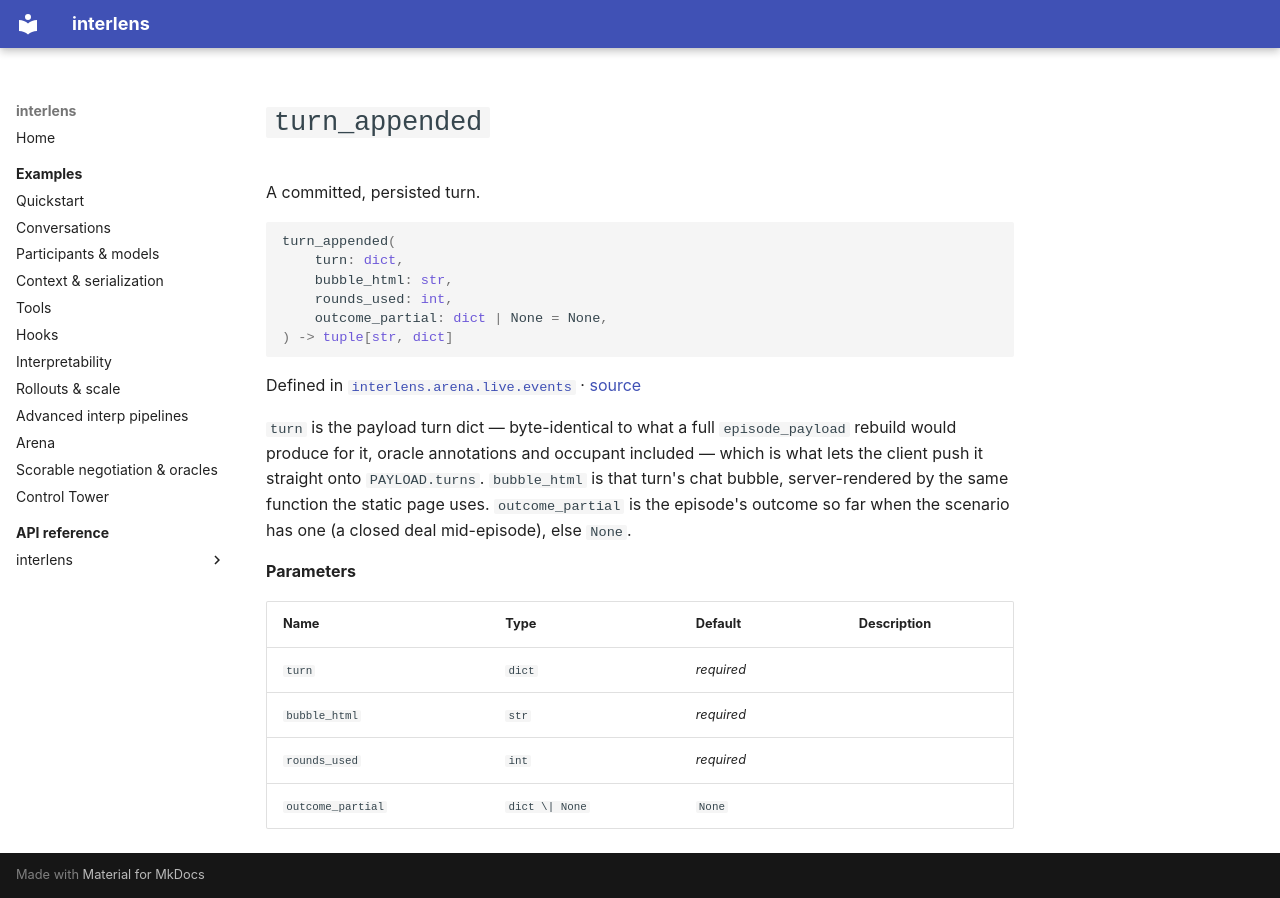

repository: Sid-MB/interlens · page: reference/interlens/arena/live/events/turn_appended/index.html · generator: mkdocs

# `turn_appended`

A committed, persisted turn.

```python
turn_appended(
	turn: dict,
	bubble_html: str,
	rounds_used: int,
	outcome_partial: dict | None = None,
) -> tuple[str, dict]
```

Defined in [`interlens.arena.live.events`](index.md) · [source](https://github.com/Sid-MB/interlens/blob/main/src/interlens/arena/live/events.py#L162-L170)

`turn` is the payload turn dict — byte-identical to what a full
`episode_payload` rebuild would produce for it, oracle annotations and occupant included — which is what
lets the client push it straight onto `PAYLOAD.turns`. `bubble_html` is that turn's chat bubble,
server-rendered by the same function the static page uses. `outcome_partial` is the episode's outcome so
far when the scenario has one (a closed deal mid-episode), else `None`.

**Parameters**

| Name | Type | Default | Description |
|---|---|---|---|
| `turn` | `dict` | *required* |  |
| `bubble_html` | `str` | *required* |  |
| `rounds_used` | `int` | *required* |  |
| `outcome_partial` | `dict \| None` | `None` |  |
